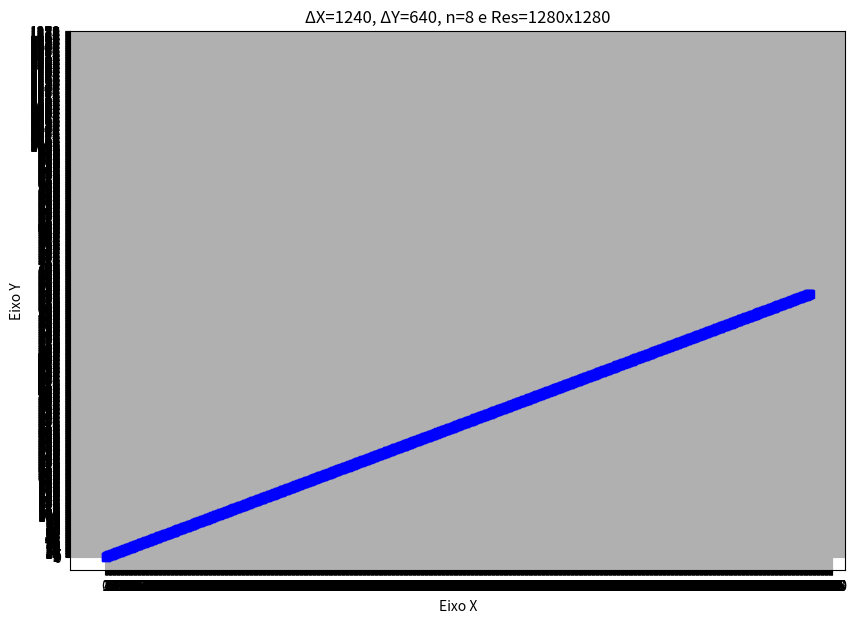

Write Python code to recreate this figure.
import matplotlib as mpl
import matplotlib.pyplot as plt
from math import floor
from matplotlib.backends.backend_tkagg import FigureCanvasTkAgg

#inicicialização do algoritimo 

n=8 #coeficiente de resolução
resolucao = 160*n
X1 = 0*n
Y1 = 0*n
X2 = 155*n
Y2 = 80*n
X = X1
Y = Y1

#calculando a variação de detaltaX e deltaY
if(X2-X1!=0):
  deltaX= (X2-X1)
else:
  deltaX=0

if(Y2-Y1!=0):
  deltaY= (Y2-Y1)
else:
  deltaY=0


if deltaX==0:
  M=0
else:
  M = deltaY/deltaX
B= Y-M*X
listxp = []
listyp=[]

def porduz_fragmento(x,y):
  xm = floor(x)
  ym = floor(y)
  listxp.append(xm +0.5)
  listyp.append(ym +0.5)

def plot():
  fig = plt.figure(figsize=(10, 7))
  plt.plot(listxp,listyp,'bs')
  

  plt.ylabel('Eixo Y')
  plt.xlabel('Eixo X')
  plt.grid(True)
  plt.xticks(range(0, resolucao+1,1))
  plt.yticks(range(0, resolucao+1,1))
  plt.show()
  plt.title('ΔX={}, ΔY={}, n={} e Res={}x{}'.format(deltaX,deltaY,n,resolucao,resolucao))
  fig.savefig('graph.png')
  print(listxp)
  print(listyp)


porduz_fragmento(X,Y)
if(abs(deltaX)>abs(deltaY)):
  while(X < X2):
    X=X+1
    Y=M*X + B
    porduz_fragmento(X,Y)
else:
  while(Y < Y2):
    Y=Y+1
    if M==0:
      X=X2
    else:
      X=(Y-B)/M
    porduz_fragmento(X,Y)
plot()
